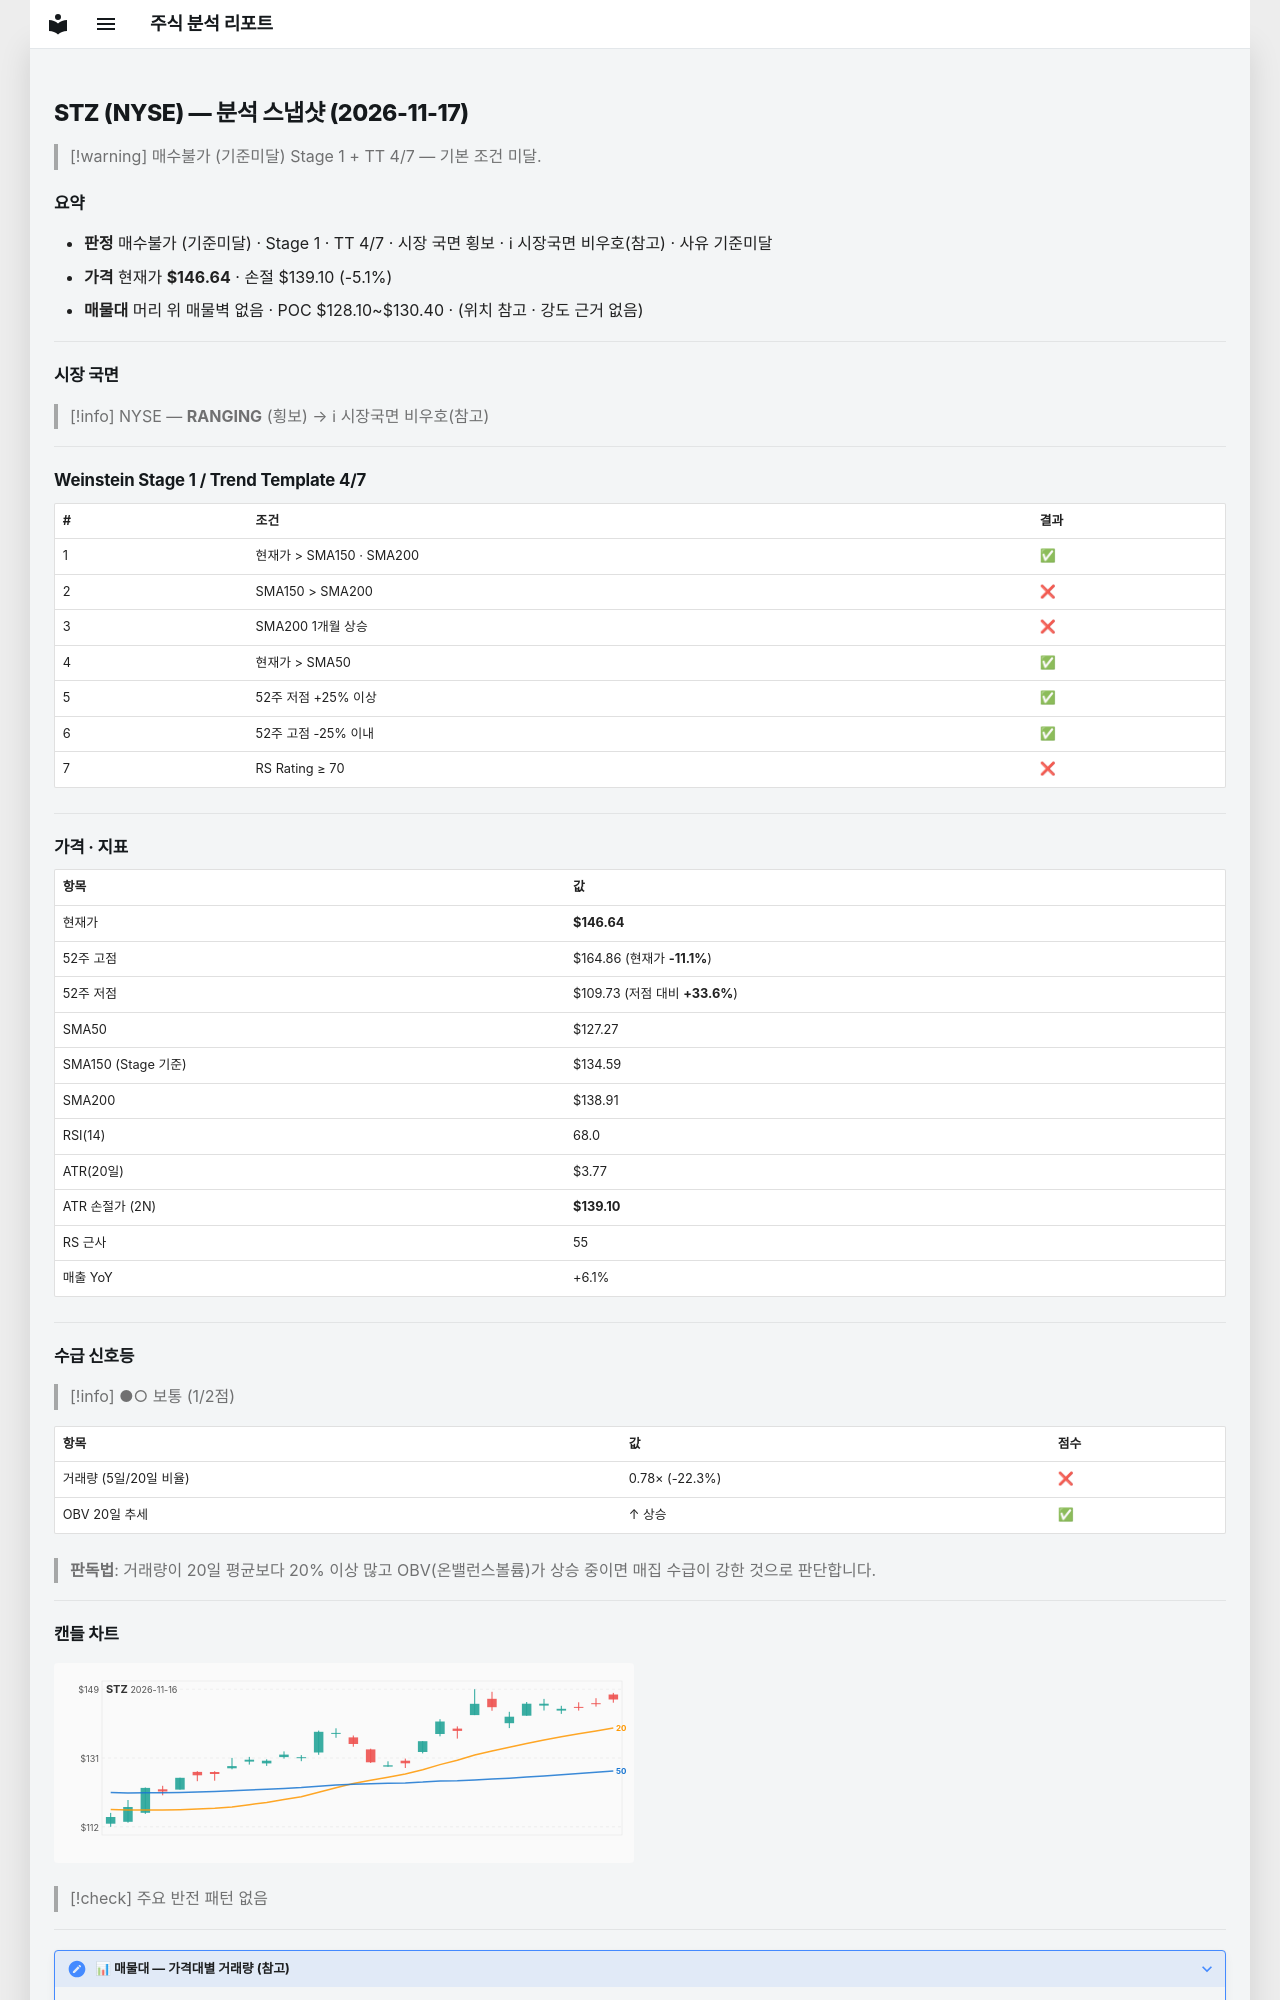

repository: soloandco/stock-reports · page: snapshots/STZ-2026-11-17/index.html · generator: mkdocs

---
type: analysis-snapshot
title: STZ 분석 스냅샷
ticker: STZ
market: NYSE
created: 2026-11-17
updated: 2026-11-17
bar-date: 2026-11-16
verdict: 매수불가
verdict-reason: 기준미달
real-rr: 0.26
sma50-gap-pct: 15.2
weekly-position: 저항대아래
weekly-overhead-price: 148.63
weekly-overhead-pct: 1.4
stage: 1
trend-template-score: 4
tt-max: 7
ma-set: sma-50-150-200
price: 146.63999938964844
stop-price: 139.10210661063135
market-regime: RANGING
supply-demand-score: 1/2
supply-demand-label: 보통
status: tracking
tags:
  - stock-agent
  - watchlist
  - STZ
  - analysis
related:
  - "[[analysis-template]]"
---

# STZ (NYSE) — 분석 스냅샷 (2026-11-17)

> [!warning] 매수불가 (기준미달)
> Stage 1 + TT 4/7 — 기본 조건 미달.

## 요약

- **판정** 매수불가 (기준미달) · Stage 1 · TT 4/7 · 시장 국면 횡보 · ℹ 시장국면 비우호(참고) · 사유 기준미달
- **가격** 현재가 **$146.64** · 손절 $139.10 (-5.1%)
- **매물대** 머리 위 매물벽 없음 · POC $128.10~$130.40 · (위치 참고 · 강도 근거 없음)

---

## 시장 국면

> [!info] NYSE — **RANGING** (횡보) → ℹ 시장국면 비우호(참고)

---

## Weinstein Stage 1 / Trend Template 4/7

| # | 조건 | 결과 |
|---|------|------|
| 1 | 현재가 > SMA150 · SMA200 | ✅ |
| 2 | SMA150 > SMA200 | ❌ |
| 3 | SMA200 1개월 상승 | ❌ |
| 4 | 현재가 > SMA50 | ✅ |
| 5 | 52주 저점 +25% 이상 | ✅ |
| 6 | 52주 고점 -25% 이내 | ✅ |
| 7 | RS Rating ≥ 70 | ❌ |

---

## 가격 · 지표

| 항목 | 값 |
|------|---|
| 현재가 | **$146.64** |
| 52주 고점 | $164.86 (현재가 **-11.1%**) |
| 52주 저점 | $109.73 (저점 대비 **+33.6%**) |
| SMA50 | $127.27 |
| SMA150 (Stage 기준) | $134.59 |
| SMA200 | $138.91 |
| RSI(14) | 68.0 |
| ATR(20일) | $3.77 |
| ATR 손절가 (2N) | **$139.10** |
| RS 근사 | 55 |
| 매출 YoY | +6.1% |

---
## 수급 신호등

> [!info] ●○ 보통 (1/2점)

| 항목 | 값 | 점수 |
|------|------|------|
| 거래량 (5일/20일 비율) | 0.78× (-22.3%) | ❌ |
| OBV 20일 추세 | ↑ 상승 | ✅ |

> **판독법**: 거래량이 20일 평균보다 20% 이상 많고 OBV(온밸런스볼륨)가 상승 중이면 매집 수급이 강한 것으로 판단합니다.

---
